Run: headless pygame with SDL's dummy video driver; simulated clock (each Clock.tick advances the game by its frame time, no real sleeping); random seed 0; keys injected as events and as key.get_pressed() state; no mouse input.
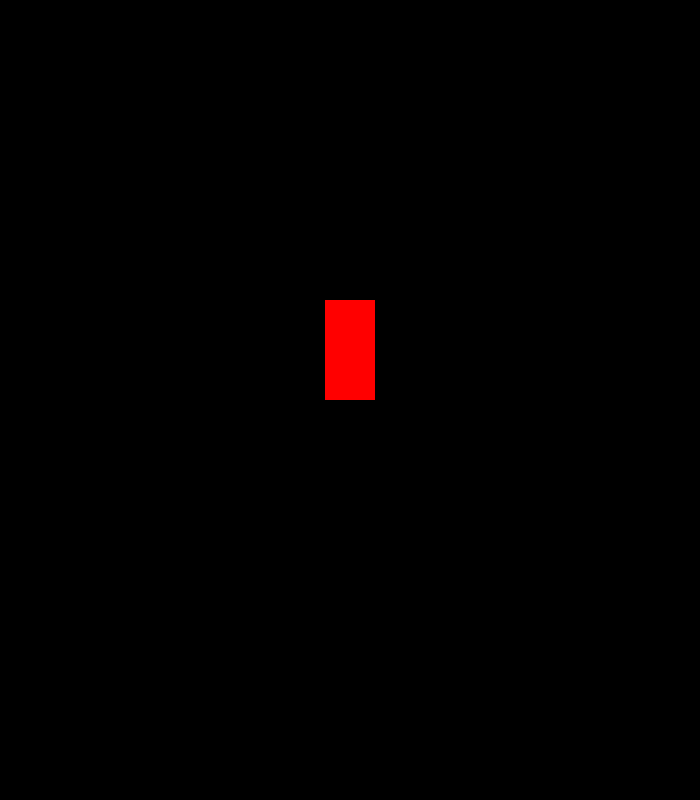
Frame 1 of 4 · flips 1–60 · no input
Frame 2 of 4 · flips 61–180 · tapped SPACE, RETURN · held RIGHT (→), D · screen unchanged from frame 1, image omitted
Frame 3 of 4 · flips 181–300 · held DOWN (↓), S · screen unchanged from frame 2, image omitted
Frame 4 of 4 · flips 301–420 · held LEFT (←), A, UP (↑), W · screen unchanged from frame 3, image omitted

The pygame program that drew these frames:

import pygame
from sys import exit

pygame.init() 
screen = pygame.display.set_mode((700, 800))
clock = pygame.time.Clock()
pygame.display.set_caption('SkyDivers')
game_active = True


shape_surf = pygame.Surface((50,100))
shape_surf.fill('Red')

while True:
    for event in pygame.event.get():
        if event.type == pygame.QUIT:
            pygame.quit()
            exit
    
    screen.blit(shape_surf,(325,300))


    pygame.display.update()
    clock.tick(60)
